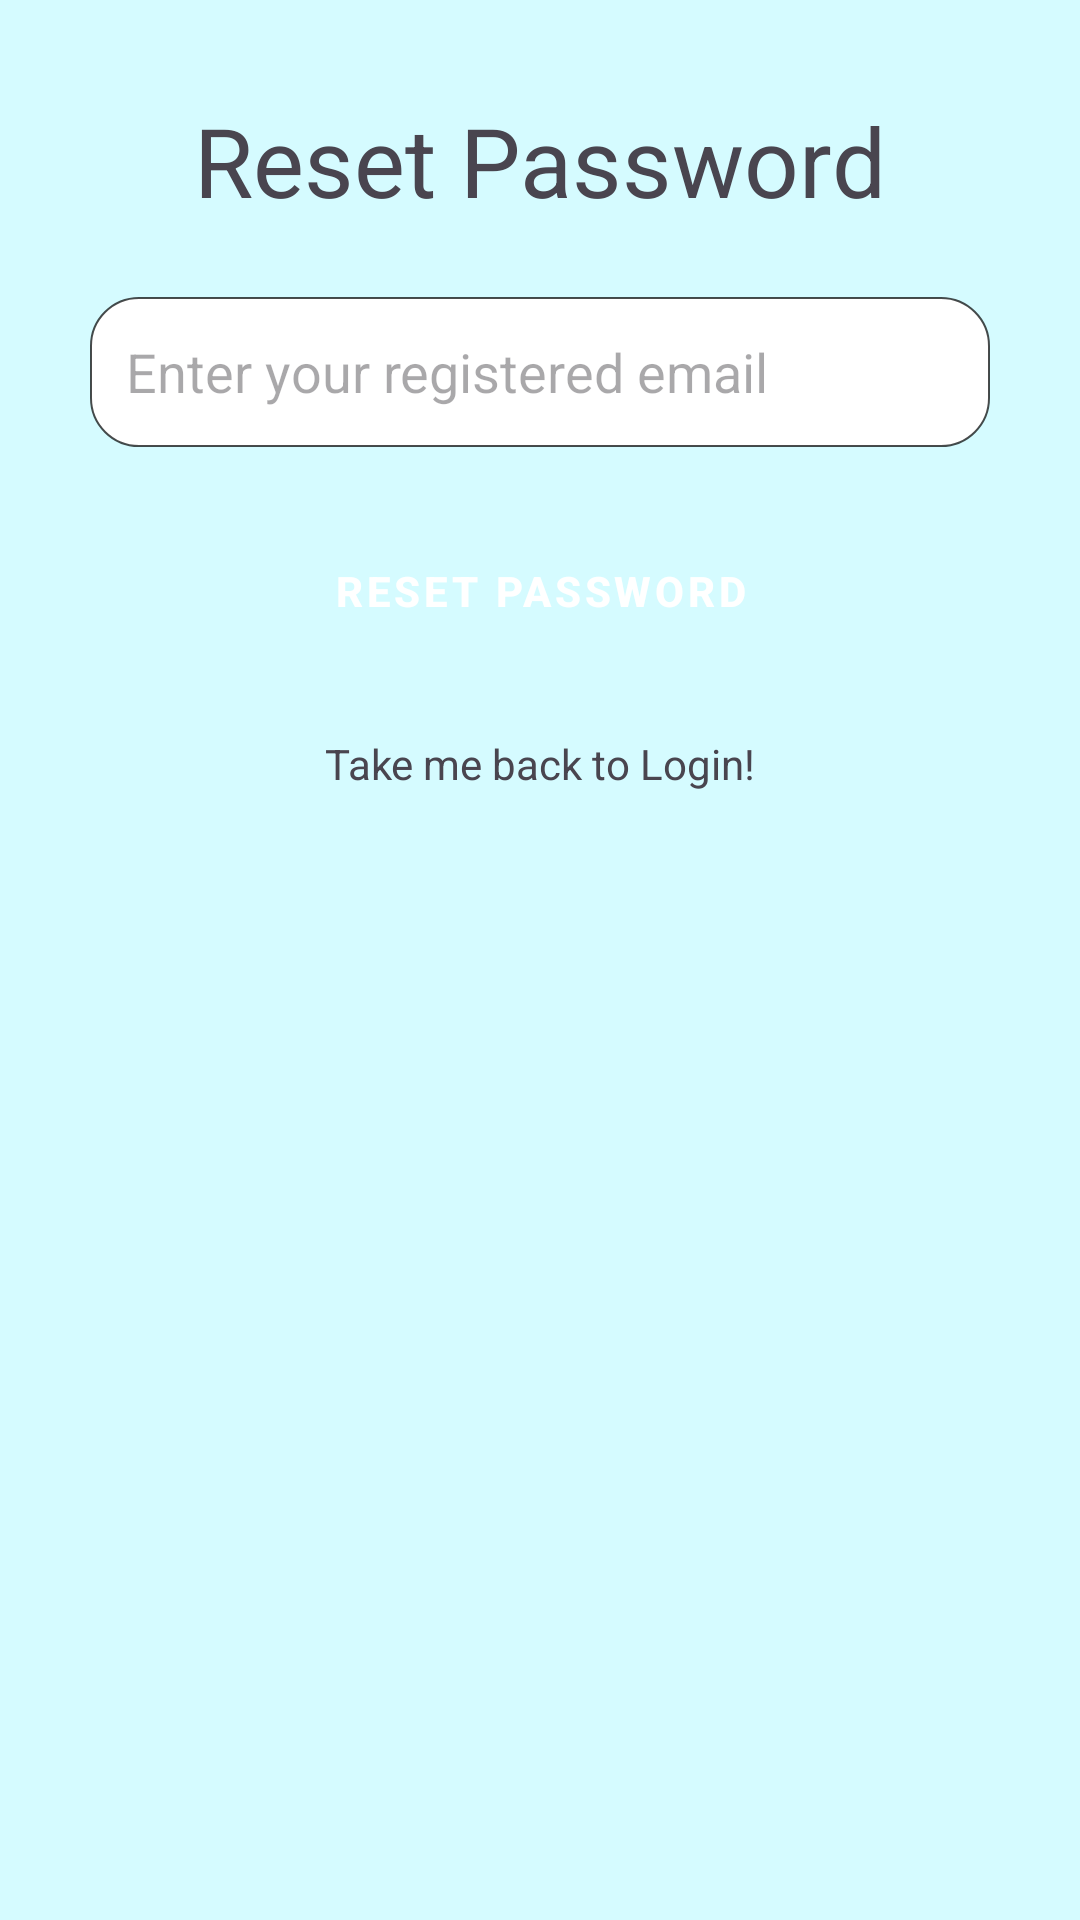

This screen was rendered from an Android layout file. Write that file and the resources it references.
<!-- AndroidManifest.xml: application theme Theme.MentalHealf -->
<!-- res/layout/activity_reset_password.xml -->
<?xml version="1.0" encoding="utf-8"?>
<androidx.constraintlayout.widget.ConstraintLayout xmlns:android="http://schemas.android.com/apk/res/android"
    xmlns:app="http://schemas.android.com/apk/res-auto"
    xmlns:tools="http://schemas.android.com/tools"
    android:id="@+id/main"
    android:layout_width="match_parent"
    android:layout_height="match_parent"
    android:background="#D5FBFF"
    tools:context=".ActivityResetPassword">

    <EditText
        android:id="@+id/emailInput"
        android:layout_width="300dp"
        android:layout_height="50dp"
        android:layout_margin="24dp"
        android:background="@drawable/rounded_inputbox"
        android:hint="Enter your registered email"
        android:inputType="textEmailAddress"
        app:layout_constraintEnd_toEndOf="parent"
        app:layout_constraintHorizontal_bias="0.494"
        app:layout_constraintStart_toStartOf="parent"
        app:layout_constraintTop_toBottomOf="@+id/textView5" />

    <Button
        android:id="@+id/resetPasswordButton"
        style="@style/GreenButton"
        android:layout_width="wrap_content"
        android:layout_height="wrap_content"
        android:layout_marginTop="24dp"
        android:text="Reset Password"
        app:layout_constraintEnd_toEndOf="parent"
        app:layout_constraintStart_toStartOf="parent"
        app:layout_constraintTop_toBottomOf="@id/emailInput" />

    <TextView
        android:id="@+id/loginRedirect"
        android:layout_width="wrap_content"
        android:layout_height="wrap_content"
        android:layout_marginTop="24dp"
        android:text="Take me back to Login!"
        android:textAllCaps="false"
        app:layout_constraintEnd_toEndOf="@+id/resetPasswordButton"
        app:layout_constraintStart_toStartOf="@+id/resetPasswordButton"
        app:layout_constraintTop_toBottomOf="@+id/resetPasswordButton" />

    <TextView
        android:id="@+id/textView5"
        android:layout_width="wrap_content"
        android:layout_height="wrap_content"
        android:layout_marginTop="32dp"
        android:text="Reset Password"
        android:textSize="32sp"
        app:layout_constraintEnd_toEndOf="parent"
        app:layout_constraintStart_toStartOf="parent"
        app:layout_constraintTop_toTopOf="parent" />

</androidx.constraintlayout.widget.ConstraintLayout>
<!-- resources referenced by this layout -->
<resources>
  <!-- drawable rounded_inputbox (drawable) -->
  <?xml version="1.0" encoding="utf-8"?>
  <selector xmlns:android="http://schemas.android.com/apk/res/android">
  
  
      <item>
          <shape android:shape="rectangle">
              <solid android:color="#FFFFFF" />
              <corners android:radius="16dp" />  10                                     `
              <padding android:left="12dp"  />
              <stroke android:width="0.5dp" android:color="#B4000000" />
          </shape>
      </item>
  </selector>
  <style name="GreenButton" parent="Widget.MaterialComponents.Button">
          <item name="android:backgroundTint">@color/green_button_background</item>
          <item name="android:textColor">@android:color/white</item>
          <item name="android:padding">12dp</item>
          <item name="android:elevation">4dp</item>
          <item name="android:textStyle">bold</item>
  
      </style>
  <style name="Theme.MentalHealf" parent="Base.Theme.MentalHealf" />
  <color name="green_button_background">#4CAF50</color>
  <style name="Base.Theme.MentalHealf" parent="Theme.Material3.DayNight.NoActionBar">
          
          
          <item name="android:forceDarkAllowed">false</item>
  
      </style>
</resources>
